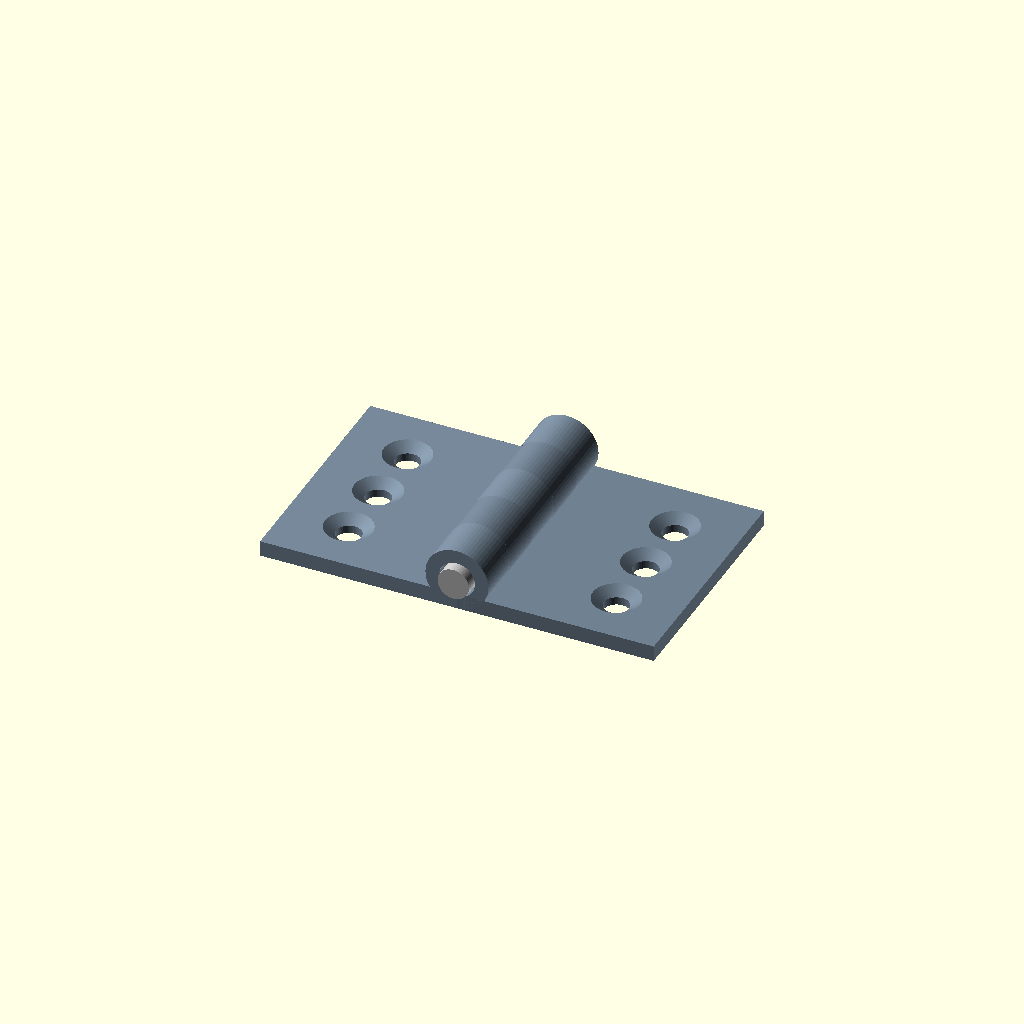
Cell 1 — every parameter at its default value.
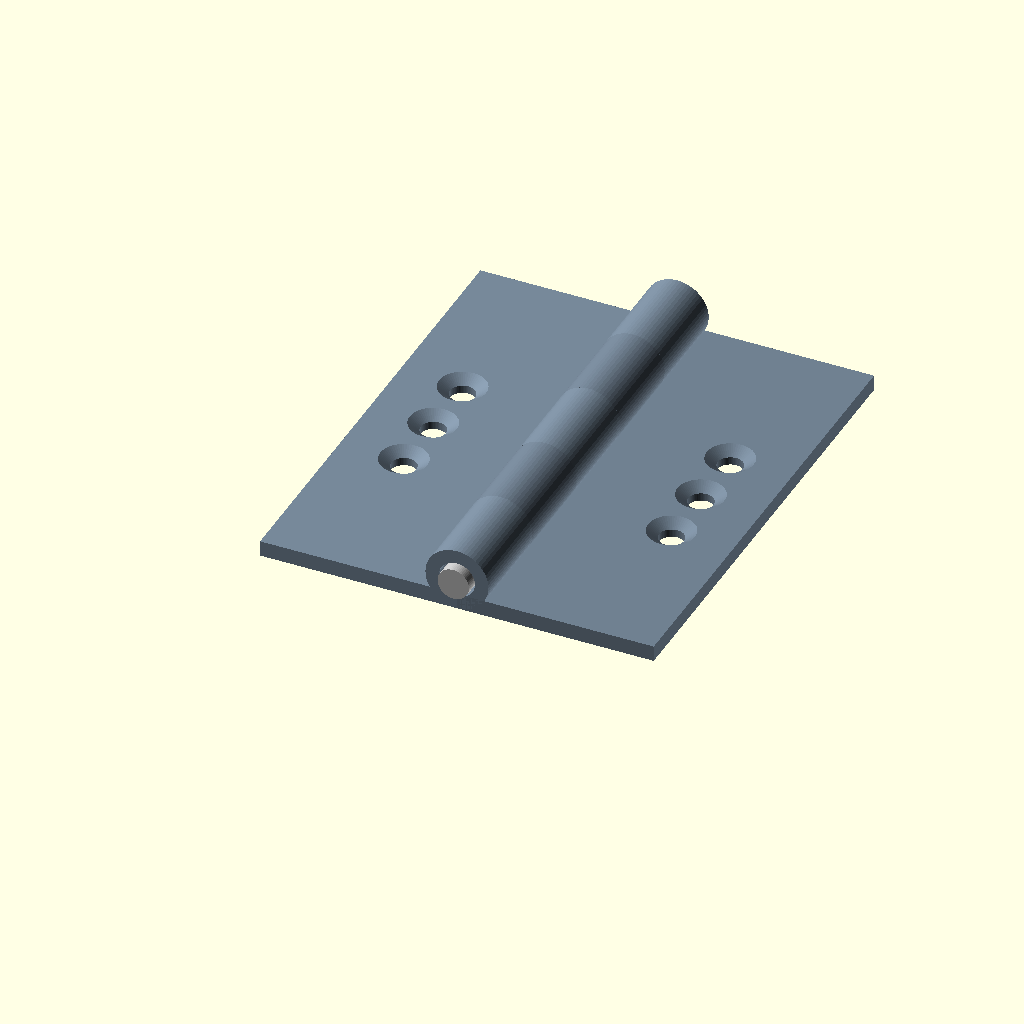
Cell 2: leaf_length = 60 (everything else at default).
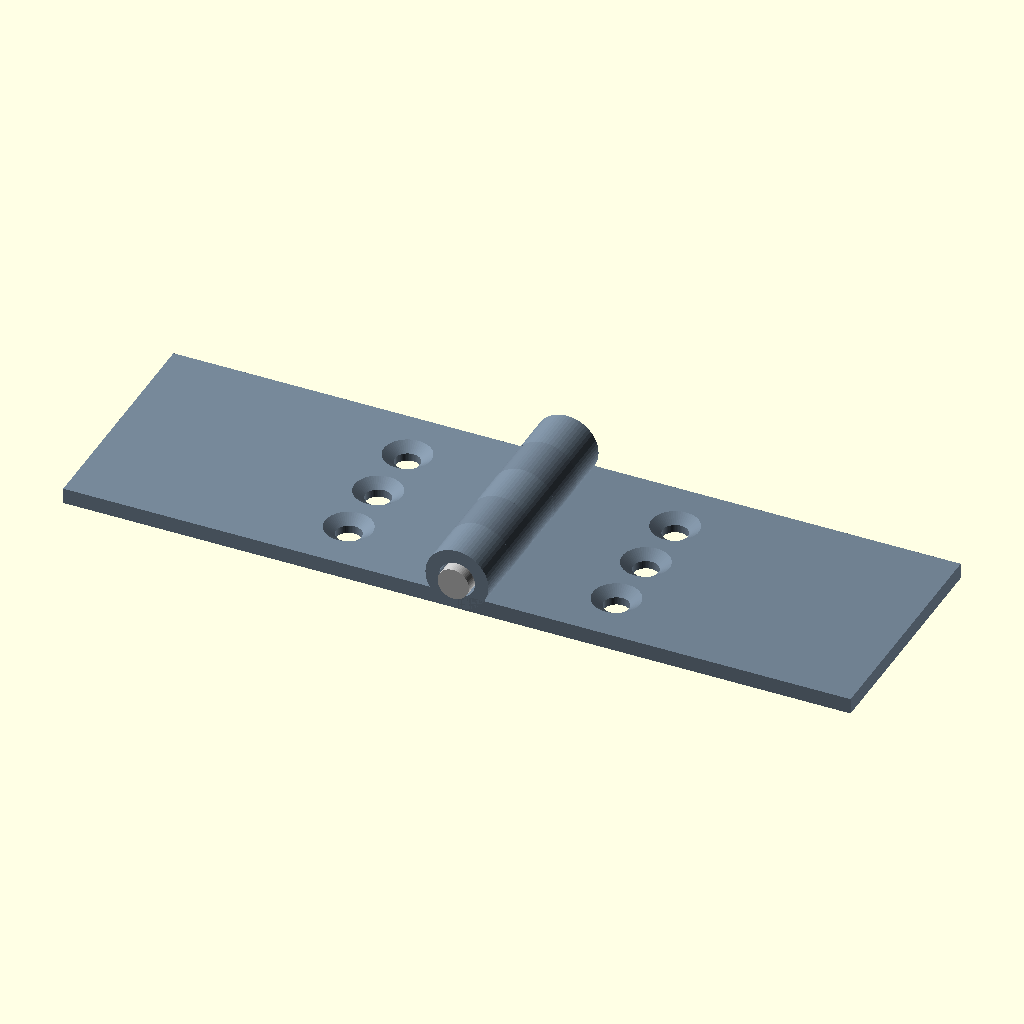
Cell 3: leaf_width = 50 (everything else at default).
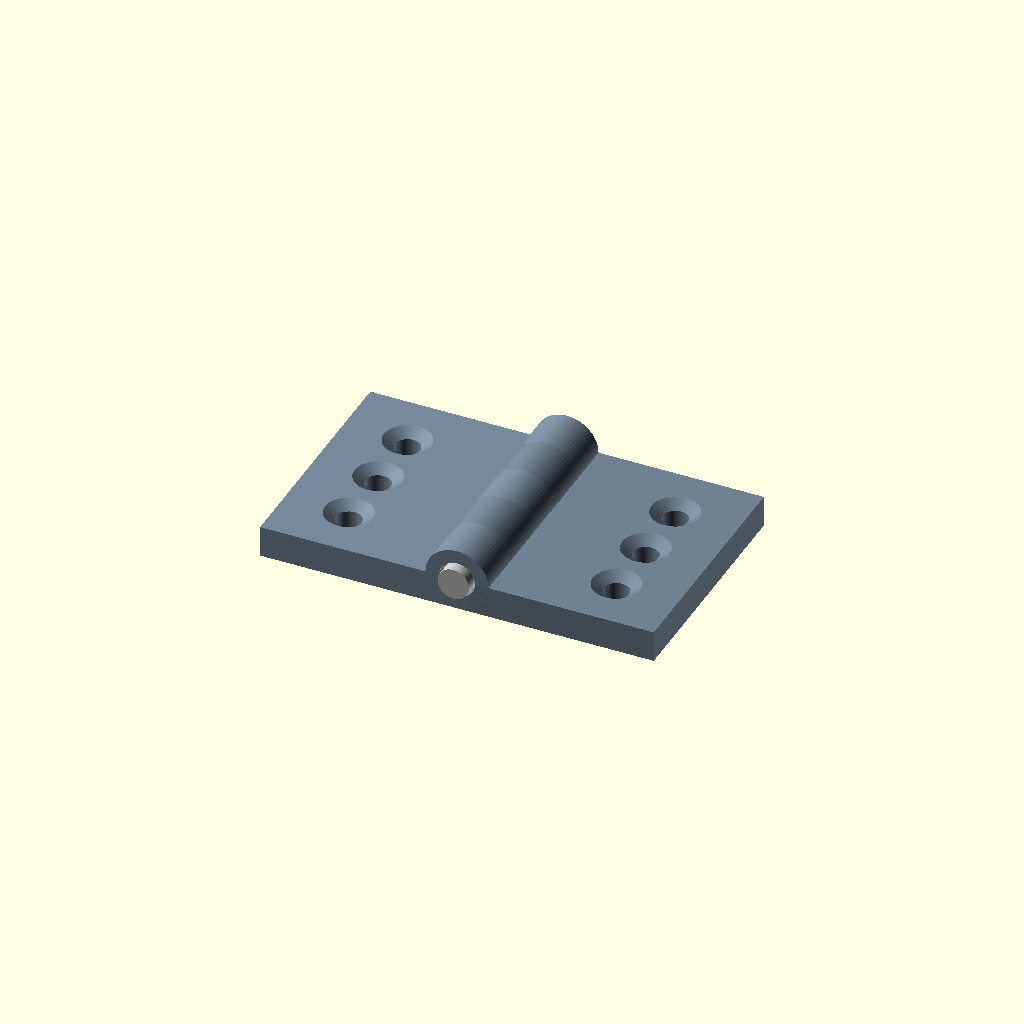
Cell 4 — leaf_thick set to 4, the other parameters unchanged.
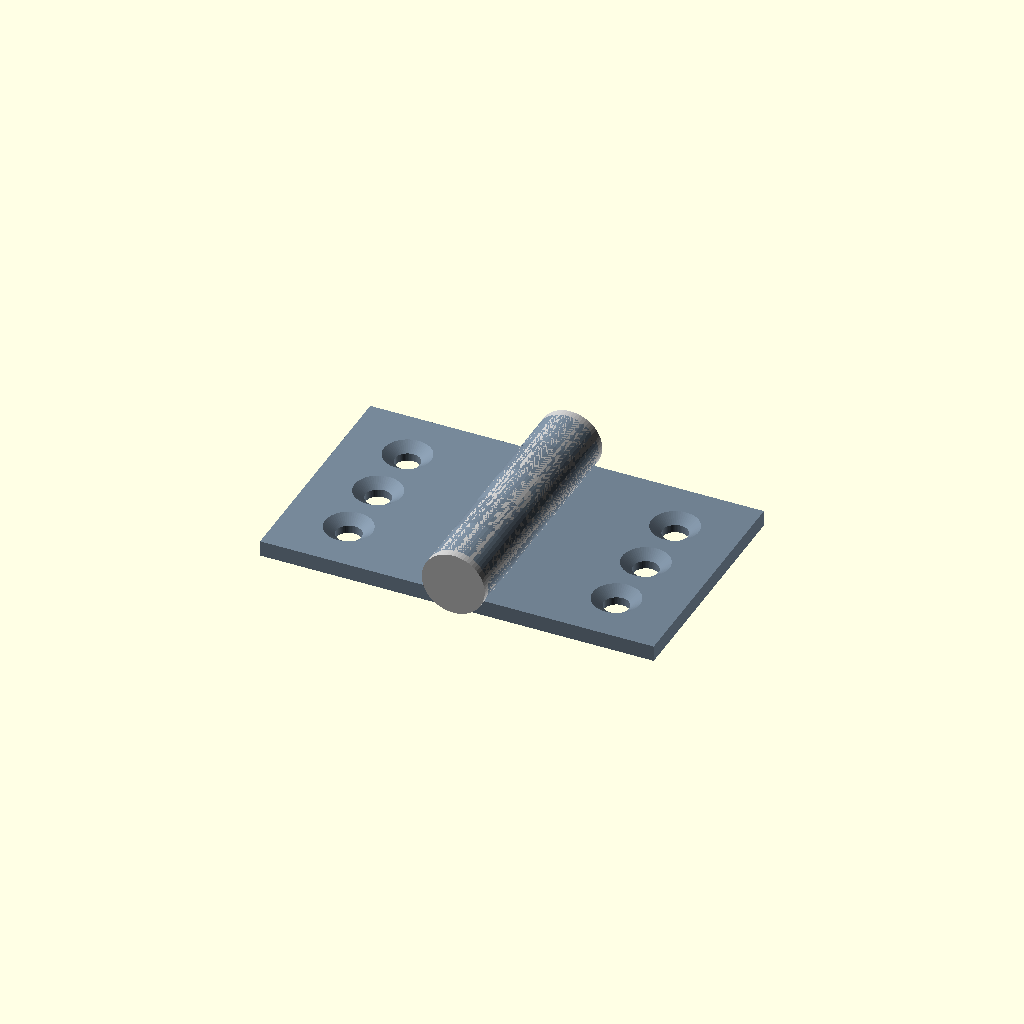
Cell 5: pin_dia = 8 (everything else at default).
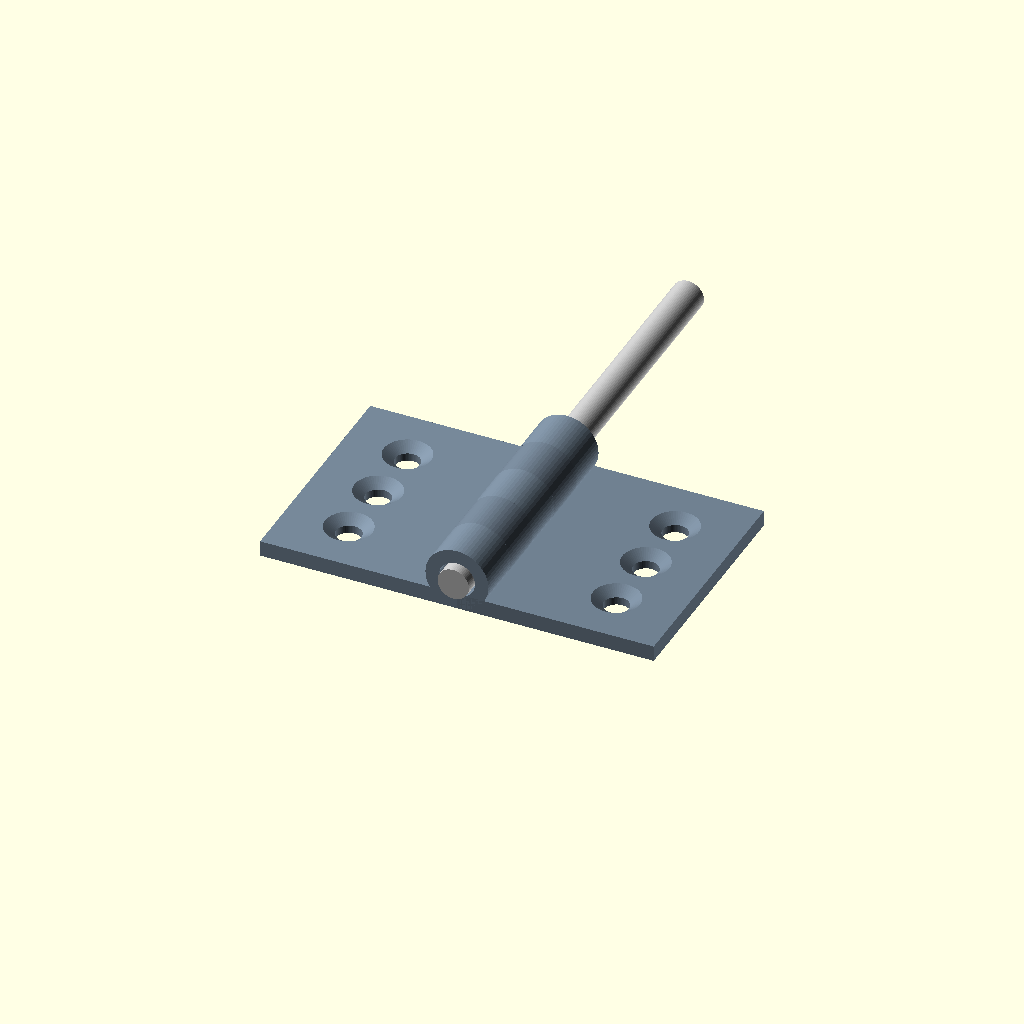
Cell 6: pin_len = 64 (everything else at default).
One fixed orthographic camera (rotation 55°, 0°, 25°; colour scheme Cornfield) for every cell.
OpenSCAD source file results/tier-3-butt-hinge/bare_gemini-3.7-flash-7970179d2cd5-2026-09-05T10-25-54-938Z/final.scad:
$fn = 60;

// 寸法パラメータ
leaf_length = 30;       // 縦 (ヒンジ軸方向)
leaf_width  = 25;       // 横 (開き方向)
leaf_thick  = 2;        // 板厚

pin_dia     = 4.0;      // ピン直径
pin_len     = 32.0;     // ピン長さ
knuckle_od  = 8.0;      // ナックル外径
knuckle_id  = 4.6;      // ナックル内径 (クリアランス込)
knuckle_cnt = 5;        // ナックル分割数
seg_len     = leaf_length / knuckle_cnt; // 1区画 6mm

hole_pitch  = 8.0;      // 皿穴ピッチ
hole_dist_x = 17.0;     // 軸中心からの皿穴位置
hole_y_list = [
    leaf_length / 2 - hole_pitch,
    leaf_length / 2,
    leaf_length / 2 + hole_pitch
];

// M3 皿穴モジュール (表面 Z = -knuckle_od/2 + leaf_thick から裏面 Z = -knuckle_od/2 へ貫通)
module countersunk_hole() {
    z_top = -knuckle_od / 2 + leaf_thick;
    z_bot = -knuckle_od / 2;

    // 貫通穴 (3.2mm)
    translate([0, 0, z_bot - 0.5])
        cylinder(d = 3.2, h = leaf_thick + 1.0);

    // 皿テーパ (深さ 1mm, 表面径 6mm -> 穴径 3.2mm)
    translate([0, 0, z_top - 1.0])
        cylinder(d1 = 3.2, d2 = 6.0, h = 1.01);
}

// 左板 (x < 0, ナックル: 0, 2, 4番目)
module left_leaf() {
    difference() {
        union() {
            // 板本体
            translate([-leaf_width, 0, -knuckle_od / 2])
                cube([leaf_width, leaf_length, leaf_thick]);

            // ナックル部
            for (i = [0, 2, 4]) {
                translate([0, i * seg_len, 0])
                    rotate([-90, 0, 0])
                        cylinder(d = knuckle_od, h = seg_len);
            }
        }
        // ピン穴
        translate([0, -1, 0])
            rotate([-90, 0, 0])
                cylinder(d = knuckle_id, h = leaf_length + 2);

        // 皿穴
        for (y = hole_y_list) {
            translate([-hole_dist_x, y, 0])
                countersunk_hole();
        }
    }
}

// 右板 (x > 0, ナックル: 1, 3番目)
module right_leaf() {
    difference() {
        union() {
            // 板本体
            translate([0, 0, -knuckle_od / 2])
                cube([leaf_width, leaf_length, leaf_thick]);

            // ナックル部
            for (i = [1, 3]) {
                translate([0, i * seg_len, 0])
                    rotate([-90, 0, 0])
                        cylinder(d = knuckle_od, h = seg_len);
            }
        }
        // ピン穴
        translate([0, -1, 0])
            rotate([-90, 0, 0])
                cylinder(d = knuckle_id, h = leaf_length + 2);

        // 皿穴
        for (y = hole_y_list) {
            translate([hole_dist_x, y, 0])
                countersunk_hole();
        }
    }
}

// ピン軸 (Y軸沿い、両端1mm飛び出し)
module pin() {
    translate([0, -1, 0])
        rotate([-90, 0, 0])
            cylinder(d = pin_dia, h = pin_len);
}

// 全体アセンブリ
color("Silver")         pin();
color("LightSlateGray") left_leaf();
color("SlateGray")      right_leaf();
Customizer parameters (derived from the source; name, type, default, range or options):
leaf_length: number, default 30
leaf_width: number, default 25
leaf_thick: number, default 2
pin_dia: number, default 4
pin_len: number, default 32
knuckle_od: number, default 8
knuckle_id: number, default 4.6
knuckle_cnt: number, default 5
hole_pitch: number, default 8
hole_dist_x: number, default 17
